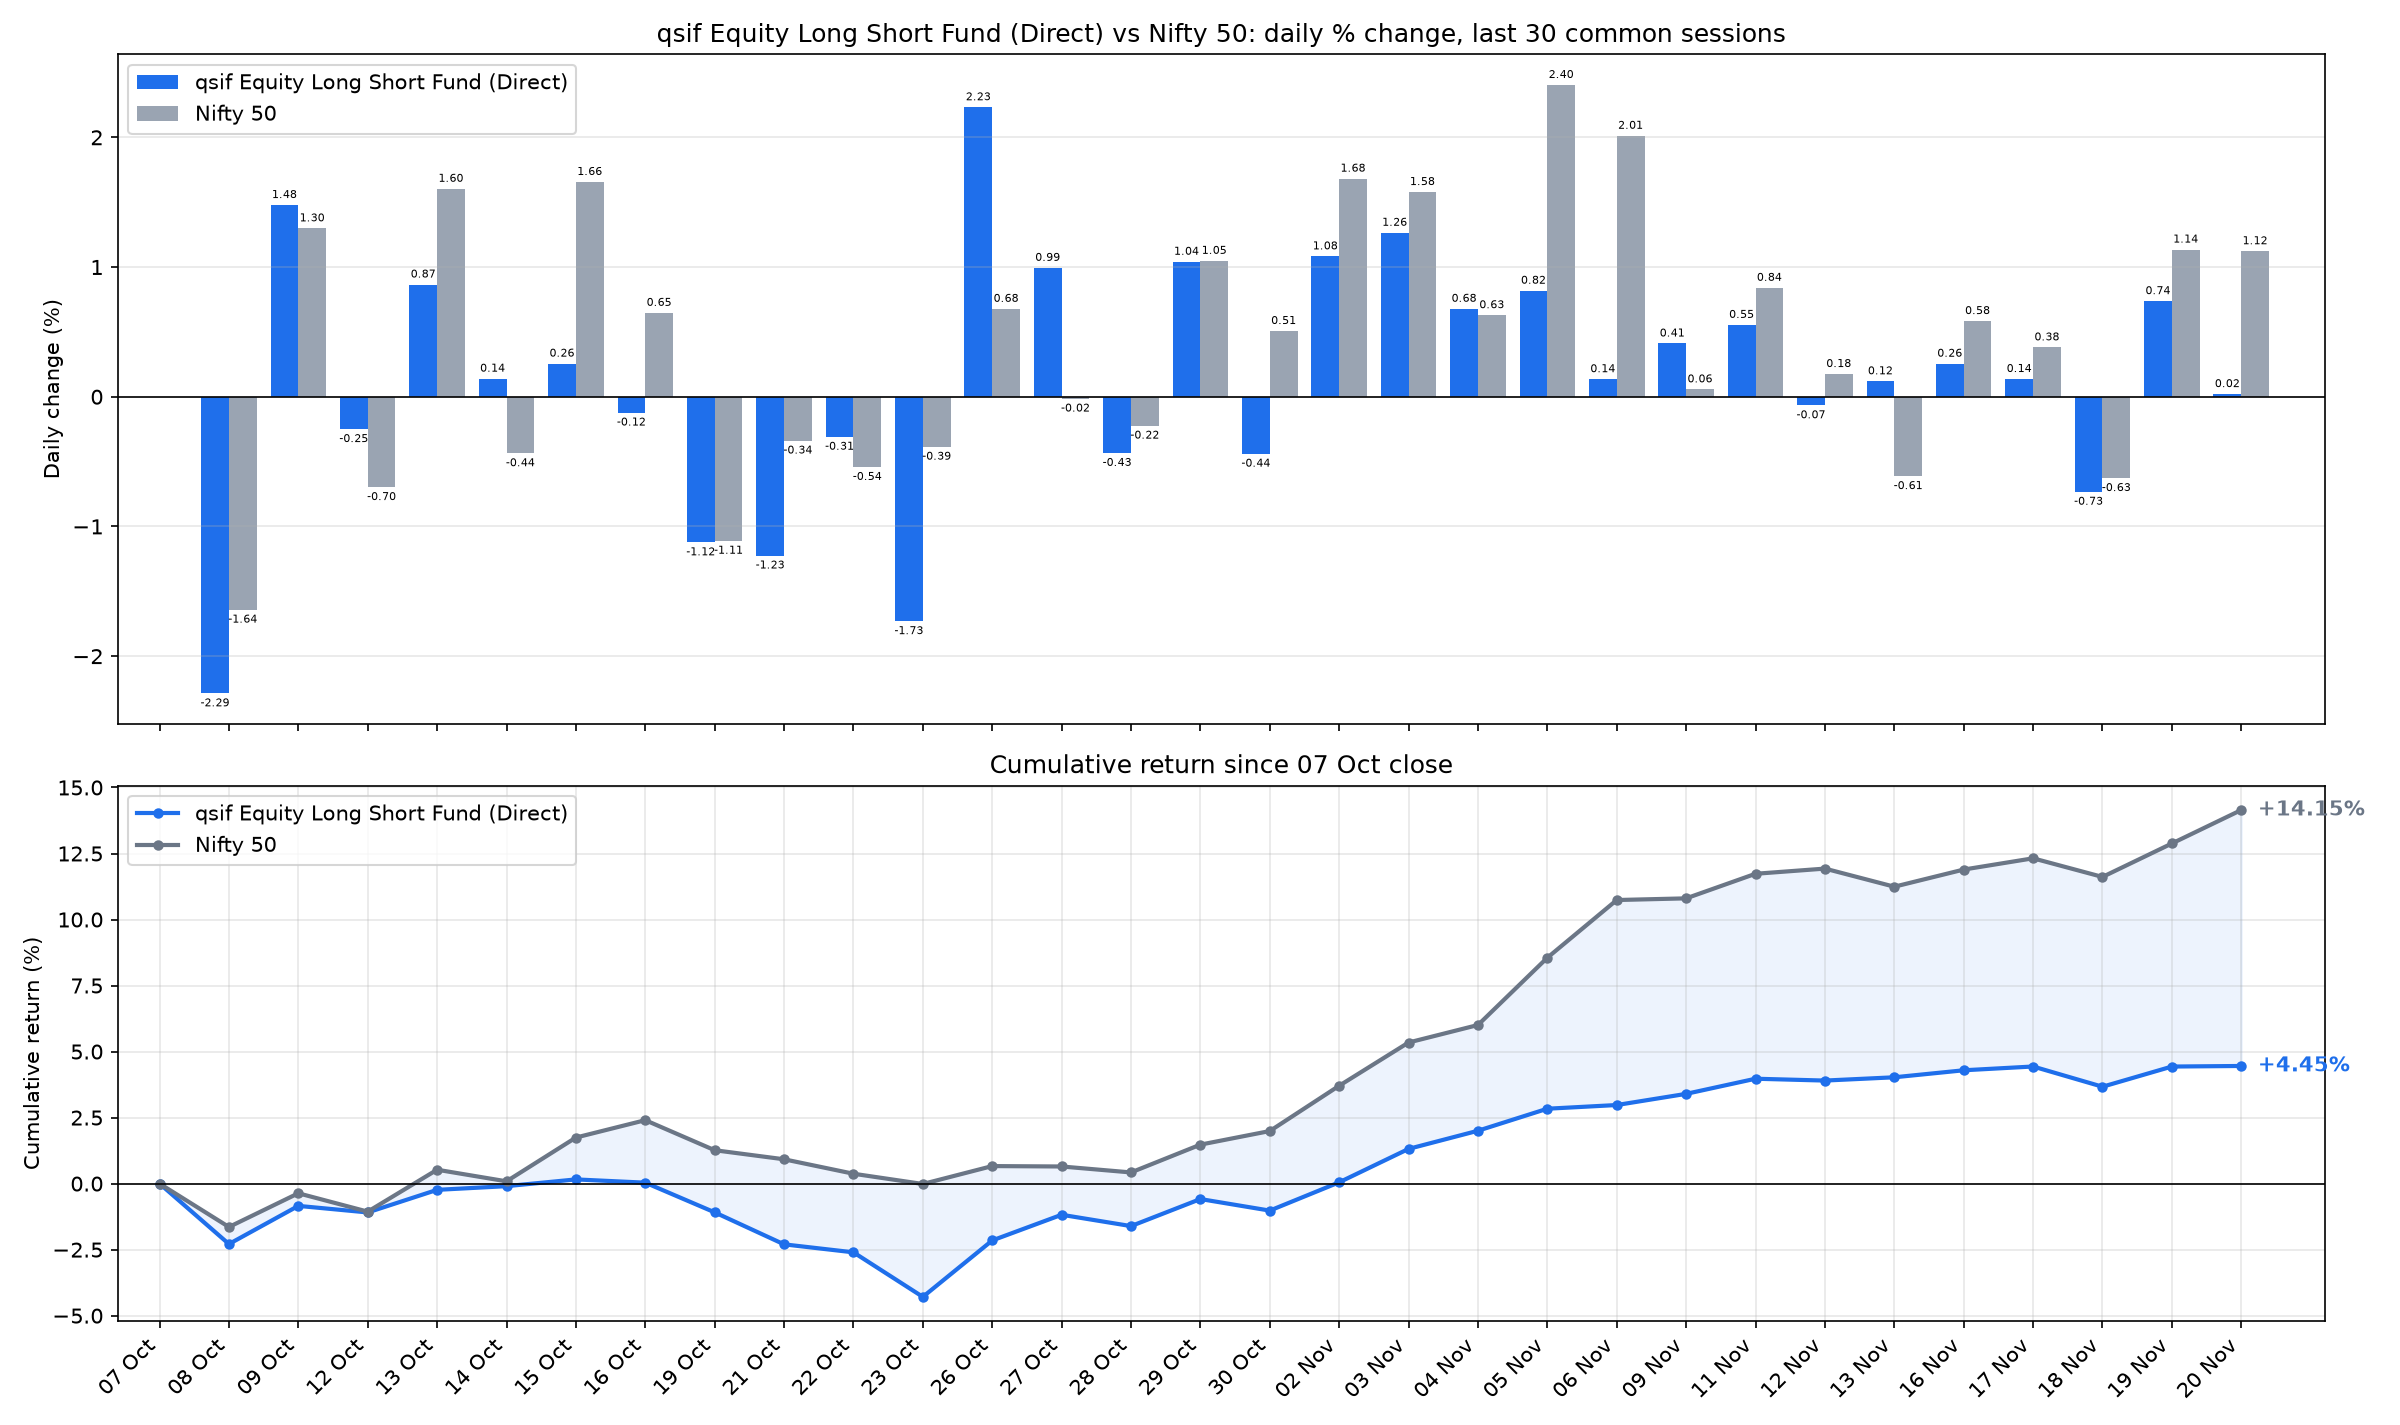

The table this chart was drawn from, first rows:
date, sif_nav, nifty_close, SIF % chg, Nifty 50 % chg, SIF cum %, Nifty 50 cum %
2026-10-08, 10.79, 22232, -2.288, -1.643, -2.288, -1.643
2026-10-09, 10.95, 22520, 1.478, 1.298, -0.8432, -0.3654
2026-10-12, 10.92, 22363, -0.2503, -0.6976, -1.091, -1.06
2026-10-13, 11.02, 22722, 0.8653, 1.603, -0.2355, 0.526
2026-10-14, 11.03, 22623, 0.1398, -0.4368, -0.096, 0.0869
2026-10-15, 11.06, 22997, 0.2556, 1.656, 0.1594, 1.744
2026-10-16, 11.05, 23146, -0.123, 0.647, 0.0362, 2.403
2026-10-19, 10.92, 22889, -1.123, -1.111, -1.088, 1.265
2026-10-21, 10.79, 22811, -1.225, -0.339, -2.3, 0.9216
2026-10-22, 10.75, 22688, -0.3096, -0.5423, -2.602, 0.3743
2026-10-23, 10.57, 22600, -1.731, -0.3863, -4.288, -0.0135
2026-10-26, 10.8, 22753, 2.232, 0.6779, -2.152, 0.6643
2026-10-27, 10.91, 22750, 0.9941, -0.0152, -1.179, 0.649
2026-10-28, 10.86, 22699, -0.4344, -0.2237, -1.608, 0.4238
2026-10-29, 10.98, 22937, 1.041, 1.048, -0.5841, 1.476
2026-10-30, 10.93, 23053, -0.44, 0.5073, -1.022, 1.991
2026-11-02, 11.05, 23441, 1.083, 1.682, 0.0498, 3.706
2026-11-03, 11.19, 23811, 1.265, 1.579, 1.315, 5.343
2026-11-04, 11.26, 23961, 0.6785, 0.6289, 2.002, 6.006
2026-11-05, 11.35, 24537, 0.8177, 2.404, 2.837, 8.554
2026-11-06, 11.37, 25030, 0.1356, 2.012, 2.976, 10.74
2026-11-09, 11.42, 25045, 0.4107, 0.0571, 3.399, 10.8
2026-11-11, 11.48, 25255, 0.5544, 0.8401, 3.972, 11.73
2026-11-12, 11.47, 25299, -0.0671, 0.1754, 3.902, 11.93
2026-11-13, 11.49, 25144, 0.1194, -0.6129, 4.027, 11.24
2026-11-16, 11.52, 25291, 0.2551, 0.5838, 4.292, 11.89
2026-11-17, 11.53, 25387, 0.1372, 0.3808, 4.435, 12.32
2026-11-18, 11.45, 25228, -0.7336, -0.6281, 3.669, 11.61
2026-11-19, 11.53, 25514, 0.7373, 1.135, 4.433, 12.88
2026-11-20, 11.53, 25801, 0.0208, 1.122, 4.455, 14.15
